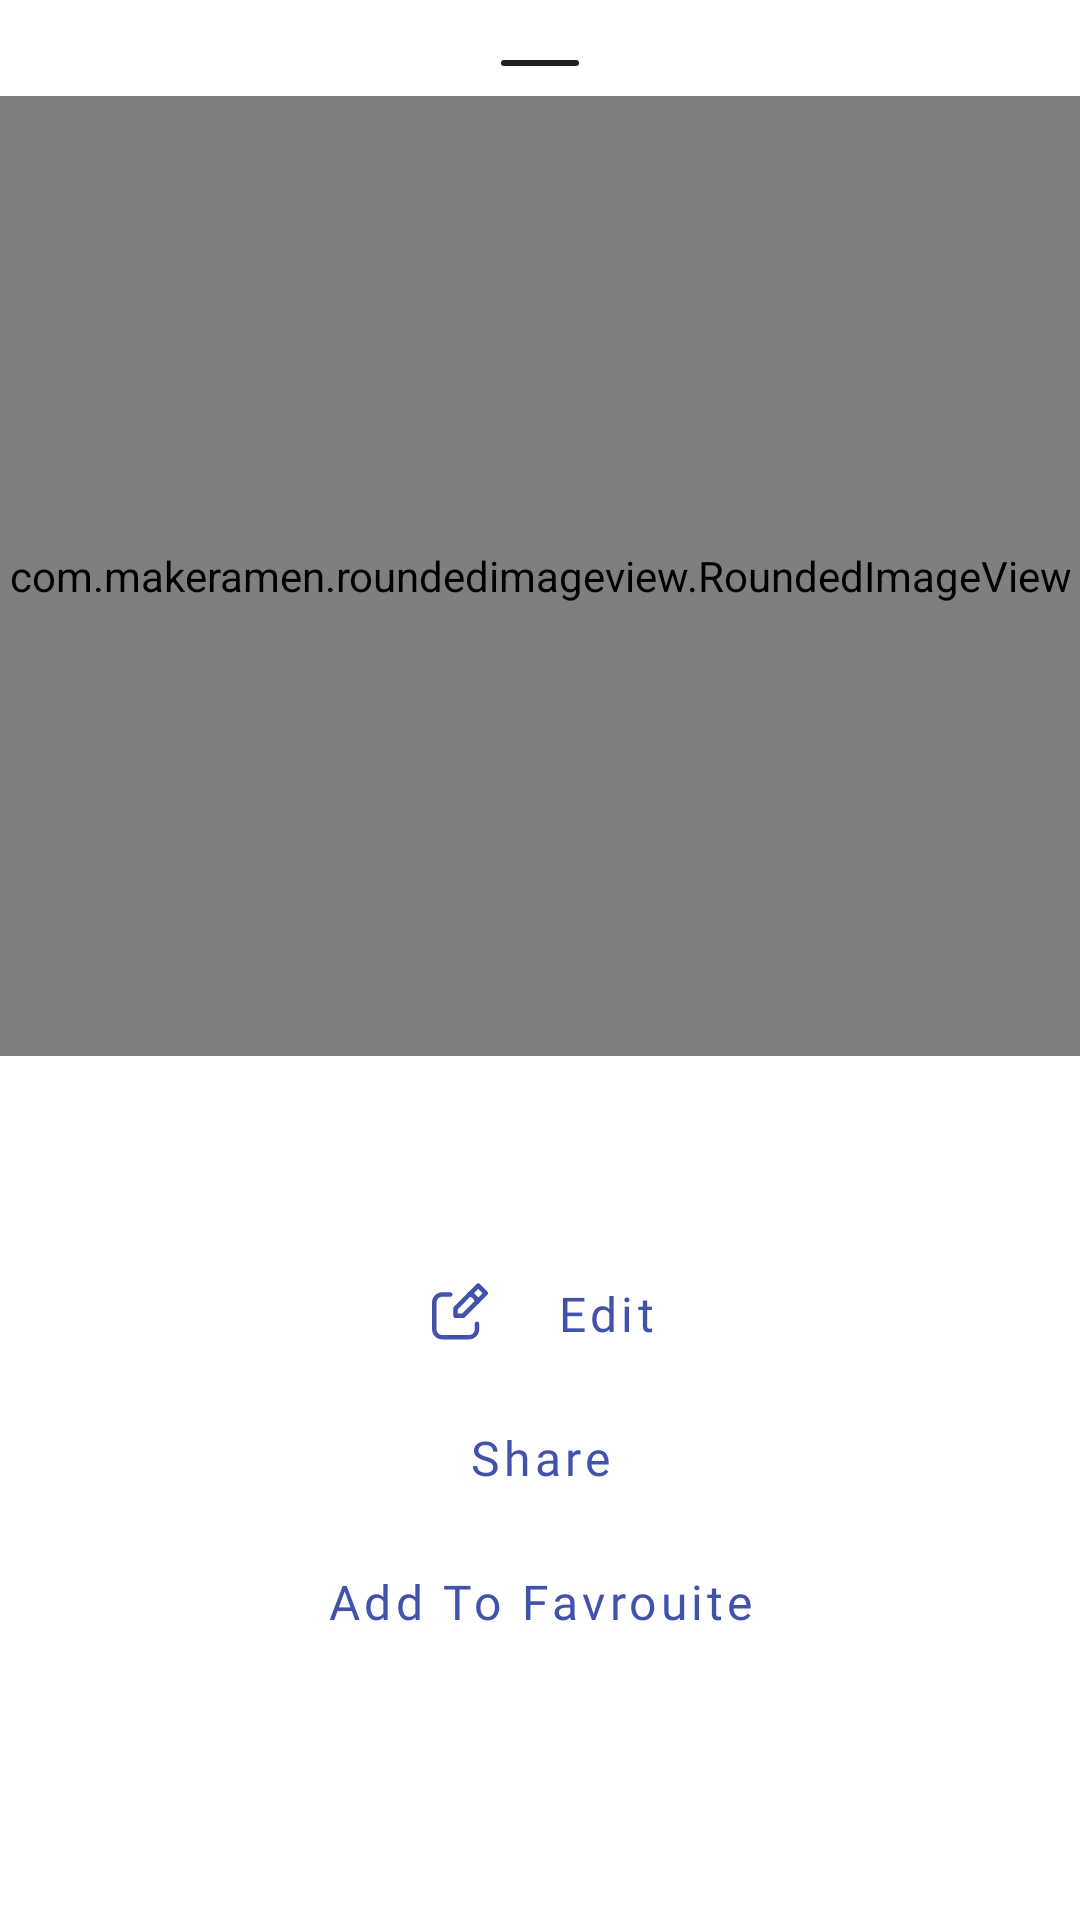

Here is an Android app screen rendered from its layout file. Give the layout XML and the strings, colors and styles it references.
<!-- AndroidManifest.xml: application theme Theme.MemeGenrator -->
<!-- res/layout/fragment_item_view_bottom_sheet.xml -->
<?xml version="1.0" encoding="utf-8"?>
<androidx.constraintlayout.widget.ConstraintLayout xmlns:android="http://schemas.android.com/apk/res/android"
    xmlns:tools="http://schemas.android.com/tools"
    android:layout_width="match_parent"
    android:layout_height="wrap_content"
    xmlns:app="http://schemas.android.com/apk/res-auto"
    tools:context=".ui.main.view.Fragemes.ItemViewBottomSheetFrag">

    <ImageView
        android:id="@+id/bsTopLine"
        android:layout_width="wrap_content"
        android:layout_height="wrap_content"
        android:src="@drawable/line_one"
        android:adjustViewBounds="true"
        android:layout_marginTop="20dp"
        app:layout_constraintTop_toTopOf="parent"
        app:layout_constraintRight_toRightOf="parent"
        app:layout_constraintLeft_toLeftOf="parent"/>


    <com.makeramen.roundedimageview.RoundedImageView
        android:id="@+id/bsMemeImg"
        android:layout_width="match_parent"
        android:layout_height="320dp"
        android:adjustViewBounds="true"
        android:src="@drawable/meme1"
        android:layout_marginTop="10dp"
        app:riv_corner_radius_top_left="16dp"
        app:riv_corner_radius_top_right="16dp"
        app:layout_constraintTop_toBottomOf="@id/bsTopLine"
        app:layout_constraintLeft_toLeftOf="parent"
        app:layout_constraintRight_toRightOf="parent"/>

    <LinearLayout
        android:layout_width="match_parent"
        android:layout_height="wrap_content"
        android:orientation="vertical"
        android:layout_marginBottom="20dp"
        app:layout_constraintTop_toBottomOf="@id/bsMemeImg"
        app:layout_constraintLeft_toLeftOf="parent"
        app:layout_constraintRight_toRightOf="parent"
        app:layout_constraintBottom_toBottomOf="parent">

        <com.google.android.material.button.MaterialButton
            android:id="@+id/bsBtnEdit"
            style="@style/Widget.MaterialComponents.Button.OutlinedButton"
            android:layout_width="match_parent"
            android:layout_height="wrap_content"
            android:text="Edit"
            app:strokeWidth="0dp"
            android:textAllCaps="false"
            android:fontFamily="@font/roboto_medium"
            android:textSize="16sp"
            android:textColor="#3F51B5"
            app:icon="@drawable/edit_svgrepo_com"
            app:iconGravity="textStart"
            app:iconPadding="20dp"
            app:rippleColor="@color/gray_1"
            app:iconTint="#3F51B5"/>


        <com.google.android.material.button.MaterialButton
            android:id="@+id/bsBtnShare"
            style="@style/Widget.MaterialComponents.Button.OutlinedButton"
            android:layout_width="match_parent"
            android:layout_height="wrap_content"
            android:text="Share"
            app:strokeWidth="0dp"
            android:textAllCaps="false"
            android:fontFamily="@font/roboto_medium"
            android:textSize="16sp"
            android:textColor="#3F51B5"
            app:icon="@drawable/share_svgrepo_com"
            app:iconSize="24dp"
            app:iconGravity="textStart"
            app:iconPadding="20dp"
            app:rippleColor="@color/gray_1"
            app:iconTint="#3F51B5"/>

        <com.google.android.material.button.MaterialButton
            android:id="@+id/bsBtnAddToFav"
            style="@style/Widget.MaterialComponents.Button.OutlinedButton"
            android:layout_width="match_parent"
            android:layout_height="wrap_content"
            android:text="Add To Favrouite"
            android:textAllCaps="false"
            android:fontFamily="@font/roboto_medium"
            android:textSize="16sp"
            app:strokeWidth="0dp"
            android:textColor="#3F51B5"
            app:icon="@drawable/heart_svgrepo_com"
            app:iconSize="24dp"
            app:iconGravity="textStart"
            app:iconPadding="20dp"
            app:rippleColor="@color/gray_1"
            app:iconTint="#3F51B5"/>


    </LinearLayout>

    <View
        android:id="@+id/bsBlurView"
        android:layout_width="match_parent"
        android:layout_height="wrap_content"
        android:background="#FFF"
        android:alpha="0.5"
        android:visibility="gone"
        android:clickable="false"
        app:layout_constraintTop_toTopOf="parent"
        app:layout_constraintRight_toRightOf="parent"
        app:layout_constraintLeft_toLeftOf="parent"
        app:layout_constraintBottom_toBottomOf="parent"/>


    <com.google.android.material.progressindicator.CircularProgressIndicator
        android:id="@+id/bsProgressBar"
        android:layout_width="wrap_content"
        android:layout_height="wrap_content"
        android:visibility="gone"
        app:layout_constraintTop_toTopOf="parent"
        app:layout_constraintBottom_toBottomOf="parent"
        app:layout_constraintRight_toRightOf="parent"
        app:layout_constraintLeft_toLeftOf="parent"/>

</androidx.constraintlayout.widget.ConstraintLayout>
<!-- resources referenced by this layout -->
<resources>
  <color name="gray_1">#7b8087</color>
  <!-- drawable edit_svgrepo_com: vector/xml drawable (drawable, 4279 chars, omitted) -->
  <!-- drawable line_one (drawable) -->
  <vector xmlns:android="http://schemas.android.com/apk/res/android"
      android:width="26dp"
      android:height="2dp"
      android:viewportWidth="26"
      android:viewportHeight="2">
    <path
        android:pathData="M1,1L25,1"
        android:strokeLineJoin="round"
        android:strokeWidth="2"
        android:fillColor="#00000000"
        android:strokeColor="#231f20"
        android:strokeLineCap="round"/>
  </vector>
  <!-- drawable meme1: png bitmap (drawable, 236349 bytes) -->
  <style name="Theme.MemeGenrator" parent="Theme.MaterialComponents.Light.NoActionBar">
          
          <item name="colorPrimary">@color/purple_500</item>
          <item name="colorPrimaryVariant">@color/purple_700</item>
          <item name="colorOnPrimary">@color/white</item>
          
          <item name="colorSecondary">@color/teal_200</item>
          <item name="colorSecondaryVariant">@color/teal_700</item>
          <item name="colorOnSecondary">@color/black</item>
          
          <item name="android:statusBarColor" tools:targetApi="l">?attr/colorPrimaryVariant</item>
          
          <item name="bottomSheetDialogTheme">@style/AppBottomSheetDialogTheme</item>
      </style>
  <color name="purple_500">#FF6200EE</color>
  <color name="purple_700">#FF3700B3</color>
  <color name="white">#FFFFFFFF</color>
  <color name="teal_200">#FF03DAC5</color>
  <color name="teal_700">#FF018786</color>
  <color name="black">#FF000000</color>
  <style name="AppBottomSheetDialogTheme" parent="Theme.Design.Light.BottomSheetDialog">
          <item name="bottomSheetStyle">@style/AppModalStyle</item>
      </style>
  <style name="AppModalStyle" parent="Widget.Design.BottomSheet.Modal">
          <item name="android:background">@drawable/bottom_sheet_bg</item>
      </style>
  <!-- drawable bottom_sheet_bg (drawable) -->
  <?xml version="1.0" encoding="utf-8"?>
  <shape  android:shape="rectangle" xmlns:android="http://schemas.android.com/apk/res/android">
  
      <solid android:color="@android:color/white"/>
      <corners android:topLeftRadius="16dp"
          android:topRightRadius="16dp"/>
  
  </shape>
</resources>
